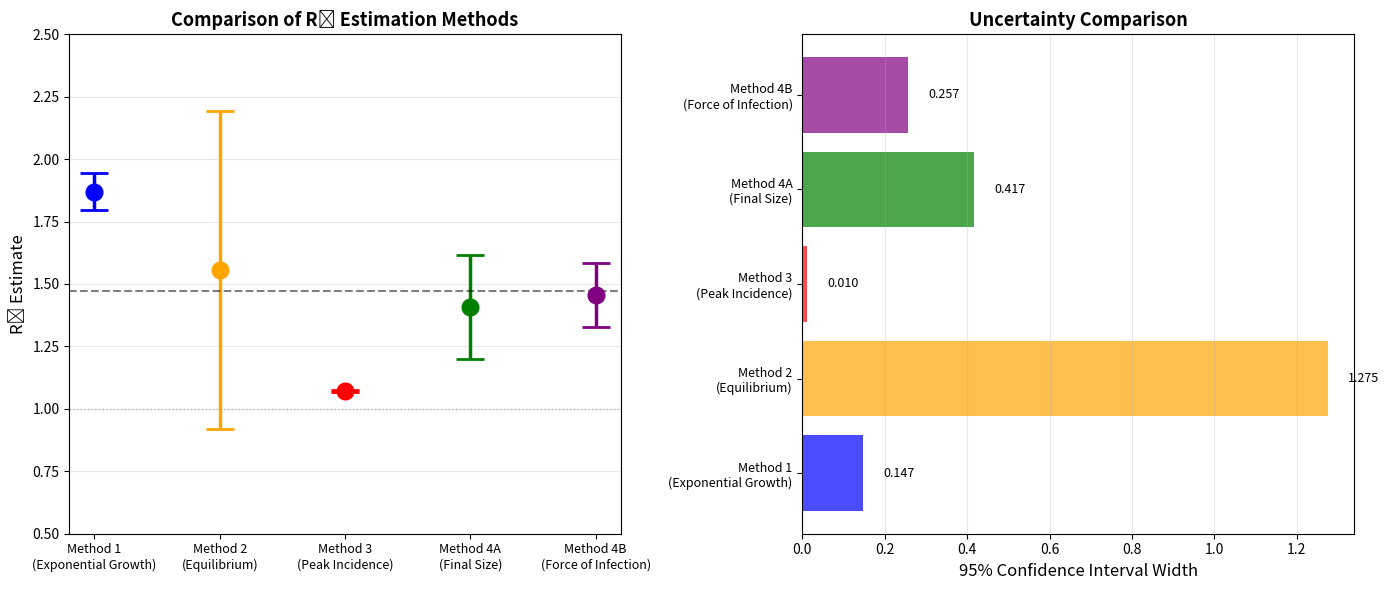

Python code for this plot:
import numpy as np
import pandas as pd
import matplotlib.pyplot as plt

print("="*70)
print("Q1 Part D - Comparison of R₀ Estimation Methods")
print("="*70)

# Collect all R₀ estimates from previous parts
methods = {
    'Method 1\n(Exponential Growth)': {'R0': 1.870, 'CI_lower': 1.796, 'CI_upper': 1.943},
    'Method 2\n(Equilibrium)': {'R0': 1.555, 'CI_lower': 0.918, 'CI_upper': 2.193},
    'Method 3\n(Peak Incidence)': {'R0': 1.071, 'CI_lower': 1.066, 'CI_upper': 1.076},
    'Method 4A\n(Final Size)': {'R0': 1.408, 'CI_lower': 1.199, 'CI_upper': 1.616},
    'Method 4B\n(Force of Infection)': {'R0': 1.455, 'CI_lower': 1.327, 'CI_upper': 1.584},
}

print("\nSummary of R₀ Estimates:")
print("-"*70)
for method, data in methods.items():
    method_name = method.replace('\n', ' ')
    ci_width = data['CI_upper'] - data['CI_lower']
    print(f"{method_name:40s} R₀ = {data['R0']:.3f} [{data['CI_lower']:.3f}, {data['CI_upper']:.3f}]  (CI width: {ci_width:.3f})")

# Calculate statistics
R0_values = [data['R0'] for data in methods.values()]
mean_R0 = np.mean(R0_values)
median_R0 = np.median(R0_values)
std_R0 = np.std(R0_values)

print(f"\nAggregate Statistics:")
print(f"  Mean: {mean_R0:.3f}")
print(f"  Median: {median_R0:.3f}")
print(f"  Std Dev: {std_R0:.3f}")
print(f"  Range: [{min(R0_values):.3f}, {max(R0_values):.3f}]")

# Discussion
print("\n" + "="*70)
print("DISCUSSION: Why Do Estimates Differ?")
print("="*70)

print("\n1. TEMPORAL DIFFERENCES:")
print("   - Method 1 (R₀=1.87): Early epidemic phase (weeks 9-14)")
print("     → Captures 'intrinsic' transmission when S≈N")
print("   - Methods 2, 4A, 4B (R₀≈1.4-1.6): Later/equilibrium phase")
print("     → Reduced by susceptible depletion")
print("   - Method 3 (R₀=1.07): Peak timing (week 17)")
print("     → Only 6.6% infected by peak suggests lower R₀")

print("\n2. METHODOLOGICAL ASSUMPTIONS:")
print("   - Method 1: Assumes exponential growth, S≈N")
print("   - Method 2: Assumes endemic equilibrium (questionable)")
print("   - Method 3: Assumes SIR peak dynamics")
print("   - Method 4A: Assumes completed epidemic")
print("   - Method 4B: Assumes endemic steady state")

print("\n3. UNCERTAINTY DIFFERENCES:")
print("   - Method 2: WIDEST CI (1.275) - very sensitive to small prevalence")
print("   - Method 3: NARROWEST CI (0.010) - but may be biased")
print("   - Methods 1, 4A, 4B: Moderate uncertainty (0.15-0.42)")

print("\n4. DATA SOURCE DIFFERENCES:")
print("   - Methods 1, 3: Use incidence time series")
print("   - Method 2: Uses prevalence (7/1000)")
print("   - Methods 4A, 4B: Use seroprevalence (517/1000)")

print("\n5. KEY INSIGHTS:")
print("   - High seroprevalence (51.7%) suggests major epidemic occurred")
print("   - Low current prevalence (0.7%) suggests epidemic may be waning")
print("   - Method 3's low estimate (1.07) seems inconsistent with other methods")
print("   - Methods 1 and 4A/4B bracket likely range: R₀ ≈ 1.4-1.9")

print("\n" + "="*70)
print("CONCLUSION")
print("="*70)
print("\nMost reliable estimates:")
print("  • Method 1 (Exponential Growth): R₀ = 1.87 [1.80, 1.94]")
print("    - Strong statistical fit (R²=0.996)")
print("    - Clear exponential phase identified")
print("    - Reflects initial transmission potential")
print()
print("  • Method 4A (Final Size): R₀ = 1.41 [1.20, 1.62]")
print("    - Based on large seroprevalence sample")
print("    - Reasonable if epidemic is complete")
print("    - Reflects average transmission over epidemic")
print()
print("Best estimate range: R₀ ≈ 1.4-1.9")
print("  (Lower bound from final size, upper bound from exponential growth)")
print("="*70)

# Visualization
fig, axes = plt.subplots(1, 2, figsize=(14, 6))

# Plot 1: R₀ estimates with confidence intervals
ax1 = axes[0]
method_names = list(methods.keys())
R0_vals = [methods[m]['R0'] for m in method_names]
ci_lowers = [methods[m]['CI_lower'] for m in method_names]
ci_uppers = [methods[m]['CI_upper'] for m in method_names]
colors = ['blue', 'orange', 'red', 'green', 'purple']

x_pos = np.arange(len(method_names))
for i, (r0, low, high, color) in enumerate(zip(R0_vals, ci_lowers, ci_uppers, colors)):
    ax1.errorbar(i, r0, yerr=[[r0-low], [high-r0]], fmt='o', color=color, 
                 markersize=12, capsize=10, capthick=2, linewidth=2.5, label=method_names[i].replace('\n', ' '))

ax1.axhline(mean_R0, color='black', linestyle='--', linewidth=1.5, alpha=0.5, label=f'Mean: {mean_R0:.2f}')
ax1.set_xticks(x_pos)
ax1.set_xticklabels(method_names, fontsize=9)
ax1.set_ylabel('R₀ Estimate', fontsize=12)
ax1.set_title('Comparison of R₀ Estimation Methods', fontsize=13, fontweight='bold')
ax1.axhline(1, color='gray', linestyle=':', linewidth=1, alpha=0.5)
ax1.grid(True, alpha=0.3, axis='y')
ax1.set_ylim([0.5, 2.5])

# Plot 2: CI widths comparison
ax2 = axes[1]
ci_widths = [ci_uppers[i] - ci_lowers[i] for i in range(len(method_names))]
bars = ax2.barh(x_pos, ci_widths, color=colors, alpha=0.7)
ax2.set_yticks(x_pos)
ax2.set_yticklabels(method_names, fontsize=9)
ax2.set_xlabel('95% Confidence Interval Width', fontsize=12)
ax2.set_title('Uncertainty Comparison', fontsize=13, fontweight='bold')
ax2.grid(True, alpha=0.3, axis='x')

# Add values on bars
for i, (width, bar) in enumerate(zip(ci_widths, bars)):
    ax2.text(width + 0.05, i, f'{width:.3f}', va='center', fontsize=9)

plt.tight_layout()
plt.savefig('Q1_partD_comparison.png', dpi=300, bbox_inches='tight')
print("\nFigure saved: Q1_partD_comparison.png")
